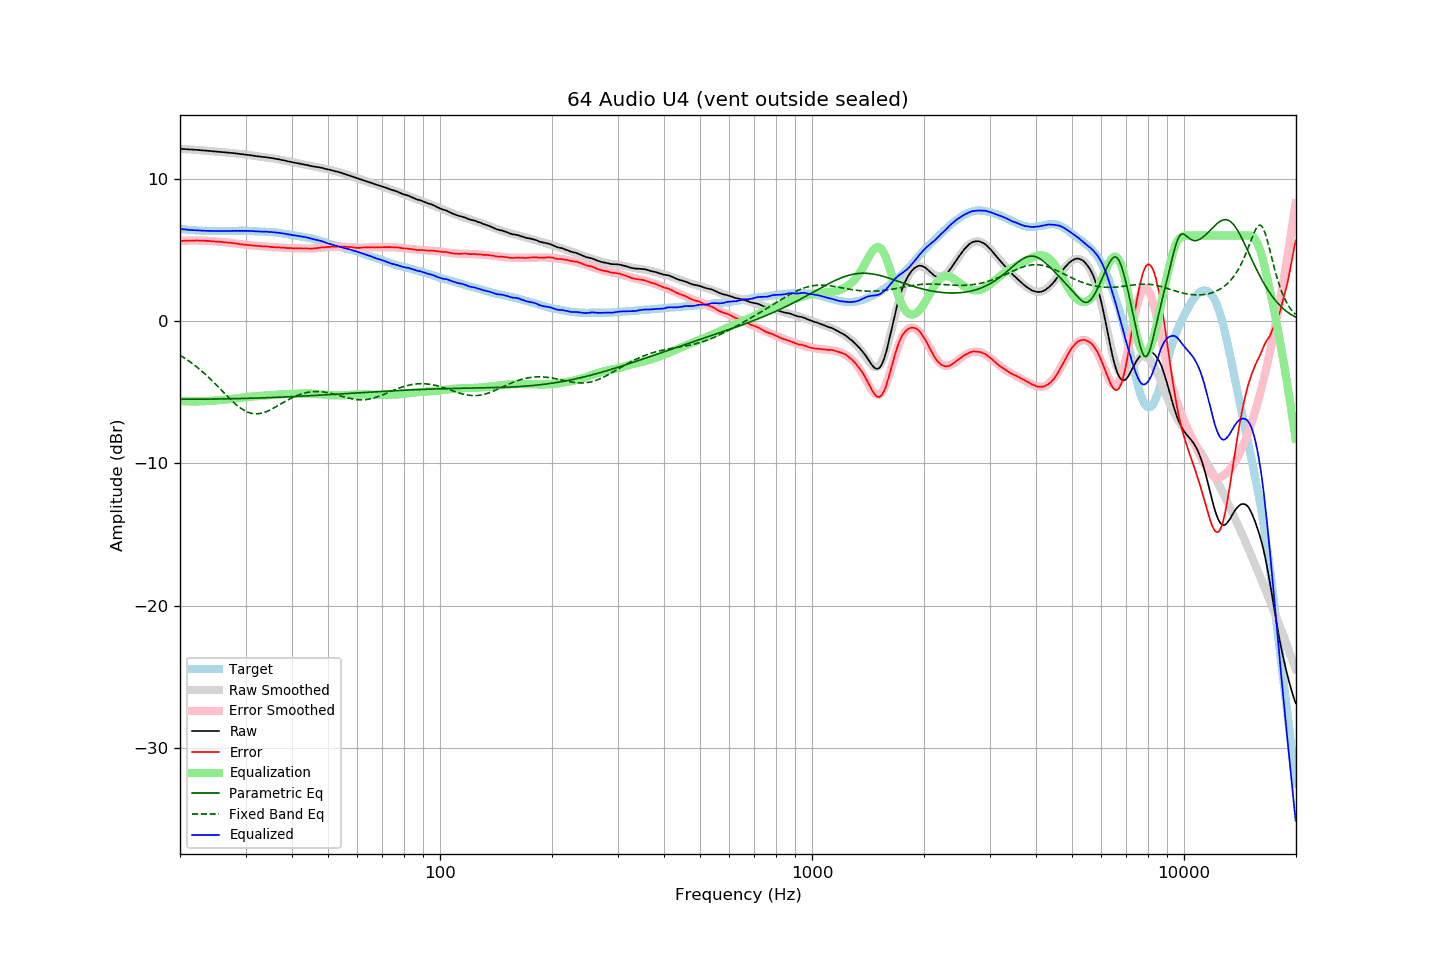

Data behind this chart, as committed beside it:
frequency, raw, error, smoothed, error_smoothed, equalization, parametric_eq, fixed_band_eq, equalized_raw, equalized_smoothed, target
20.00, 12.10, 5.63, 12.09, 5.62, -5.62, -5.50, -2.41, 6.47, 6.47, 6.47
20.20, 12.09, 5.63, 12.09, 5.63, -5.63, -5.50, -2.48, 6.46, 6.46, 6.46
20.40, 12.08, 5.63, 12.08, 5.64, -5.64, -5.50, -2.55, 6.44, 6.44, 6.45
20.61, 12.08, 5.64, 12.07, 5.64, -5.64, -5.50, -2.62, 6.44, 6.43, 6.44
20.81, 12.07, 5.65, 12.07, 5.64, -5.64, -5.50, -2.69, 6.42, 6.42, 6.42
21.02, 12.06, 5.65, 12.06, 5.65, -5.65, -5.50, -2.77, 6.41, 6.41, 6.41
21.23, 12.05, 5.65, 12.05, 5.65, -5.65, -5.50, -2.85, 6.40, 6.40, 6.40
21.44, 12.05, 5.64, 12.04, 5.65, -5.65, -5.50, -2.93, 6.39, 6.39, 6.40
21.66, 12.04, 5.65, 12.04, 5.65, -5.65, -5.50, -3.02, 6.38, 6.38, 6.38
21.87, 12.03, 5.64, 12.03, 5.65, -5.65, -5.50, -3.10, 6.37, 6.38, 6.38
22.09, 12.03, 5.66, 12.02, 5.65, -5.65, -5.50, -3.19, 6.37, 6.37, 6.36
22.31, 12.02, 5.65, 12.01, 5.65, -5.65, -5.49, -3.28, 6.36, 6.36, 6.36
22.54, 12.01, 5.65, 12.00, 5.65, -5.65, -5.49, -3.37, 6.36, 6.36, 6.35
22.76, 12.00, 5.64, 12.00, 5.65, -5.65, -5.49, -3.47, 6.35, 6.35, 6.35
22.99, 11.99, 5.64, 11.99, 5.64, -5.64, -5.49, -3.57, 6.35, 6.34, 6.34
23.22, 11.98, 5.64, 11.98, 5.64, -5.64, -5.49, -3.67, 6.34, 6.34, 6.33
23.45, 11.97, 5.63, 11.97, 5.63, -5.63, -5.49, -3.77, 6.33, 6.34, 6.34
23.69, 11.96, 5.63, 11.96, 5.63, -5.63, -5.49, -3.88, 6.33, 6.33, 6.33
23.92, 11.95, 5.63, 11.95, 5.62, -5.62, -5.49, -3.98, 6.33, 6.33, 6.32
24.16, 11.94, 5.61, 11.94, 5.61, -5.61, -5.49, -4.09, 6.32, 6.33, 6.33
24.40, 11.93, 5.60, 11.93, 5.60, -5.60, -5.49, -4.20, 6.32, 6.32, 6.33
24.65, 11.92, 5.59, 11.92, 5.59, -5.59, -5.48, -4.31, 6.32, 6.32, 6.33
24.89, 11.91, 5.58, 11.91, 5.59, -5.59, -5.48, -4.43, 6.32, 6.32, 6.33
25.14, 11.90, 5.58, 11.90, 5.58, -5.58, -5.48, -4.54, 6.32, 6.32, 6.32
25.39, 11.89, 5.57, 11.89, 5.57, -5.57, -5.48, -4.66, 6.32, 6.32, 6.32
25.65, 11.88, 5.56, 11.88, 5.56, -5.56, -5.48, -4.77, 6.32, 6.32, 6.31
25.91, 11.87, 5.55, 11.87, 5.55, -5.55, -5.48, -4.89, 6.32, 6.32, 6.31
26.16, 11.86, 5.53, 11.86, 5.54, -5.54, -5.47, -5.01, 6.32, 6.32, 6.32
26.43, 11.85, 5.52, 11.85, 5.53, -5.53, -5.47, -5.12, 6.32, 6.32, 6.32
26.69, 11.84, 5.52, 11.84, 5.52, -5.52, -5.47, -5.24, 6.32, 6.32, 6.32
26.96, 11.83, 5.51, 11.83, 5.51, -5.51, -5.47, -5.35, 6.32, 6.32, 6.32
27.23, 11.82, 5.50, 11.82, 5.49, -5.49, -5.46, -5.47, 6.32, 6.32, 6.32
27.50, 11.81, 5.49, 11.80, 5.48, -5.48, -5.46, -5.58, 6.33, 6.33, 6.32
27.77, 11.80, 5.47, 11.79, 5.46, -5.46, -5.46, -5.68, 6.33, 6.33, 6.33
28.05, 11.79, 5.46, 11.78, 5.45, -5.45, -5.46, -5.78, 6.34, 6.33, 6.33
28.33, 11.77, 5.43, 11.77, 5.44, -5.44, -5.45, -5.88, 6.33, 6.33, 6.33
28.62, 11.76, 5.42, 11.76, 5.42, -5.42, -5.45, -5.98, 6.33, 6.33, 6.33
28.90, 11.74, 5.40, 11.74, 5.41, -5.41, -5.45, -6.06, 6.33, 6.33, 6.34
29.19, 11.73, 5.39, 11.73, 5.39, -5.39, -5.45, -6.15, 6.33, 6.33, 6.34
29.48, 11.72, 5.38, 11.71, 5.38, -5.38, -5.44, -6.22, 6.34, 6.33, 6.34
29.78, 11.70, 5.36, 11.70, 5.37, -5.37, -5.44, -6.29, 6.33, 6.33, 6.34
30.08, 11.69, 5.35, 11.68, 5.35, -5.35, -5.44, -6.35, 6.33, 6.33, 6.34
30.38, 11.67, 5.34, 11.67, 5.34, -5.34, -5.43, -6.40, 6.33, 6.33, 6.32
30.68, 11.66, 5.33, 11.65, 5.33, -5.33, -5.43, -6.44, 6.33, 6.33, 6.32
30.99, 11.64, 5.32, 11.64, 5.32, -5.32, -5.43, -6.47, 6.32, 6.32, 6.32
31.30, 11.63, 5.31, 11.62, 5.30, -5.30, -5.42, -6.50, 6.32, 6.32, 6.32
31.61, 11.61, 5.29, 11.61, 5.30, -5.30, -5.42, -6.52, 6.31, 6.31, 6.32
31.93, 11.59, 5.29, 11.59, 5.29, -5.29, -5.42, -6.52, 6.30, 6.31, 6.29
32.24, 11.58, 5.27, 11.58, 5.28, -5.28, -5.41, -6.52, 6.30, 6.30, 6.30
32.57, 11.56, 5.27, 11.56, 5.27, -5.27, -5.41, -6.51, 6.29, 6.29, 6.29
32.89, 11.55, 5.26, 11.55, 5.26, -5.26, -5.41, -6.49, 6.29, 6.29, 6.29
33.22, 11.53, 5.24, 11.53, 5.25, -5.25, -5.40, -6.47, 6.28, 6.28, 6.28
33.55, 11.52, 5.23, 11.52, 5.24, -5.24, -5.40, -6.44, 6.28, 6.28, 6.28
33.89, 11.51, 5.24, 11.50, 5.23, -5.23, -5.39, -6.40, 6.27, 6.27, 6.27
34.23, 11.50, 5.24, 11.49, 5.22, -5.22, -5.39, -6.35, 6.27, 6.27, 6.26
34.57, 11.48, 5.22, 11.47, 5.21, -5.21, -5.39, -6.30, 6.26, 6.26, 6.25
34.92, 11.46, 5.21, 11.46, 5.21, -5.21, -5.38, -6.25, 6.25, 6.25, 6.24
35.27, 11.45, 5.19, 11.44, 5.20, -5.20, -5.38, -6.19, 6.25, 6.24, 6.26
35.62, 11.43, 5.19, 11.42, 5.19, -5.19, -5.37, -6.13, 6.24, 6.23, 6.24
35.97, 11.41, 5.17, 11.40, 5.18, -5.18, -5.37, -6.07, 6.22, 6.22, 6.23
... 635 more rows
